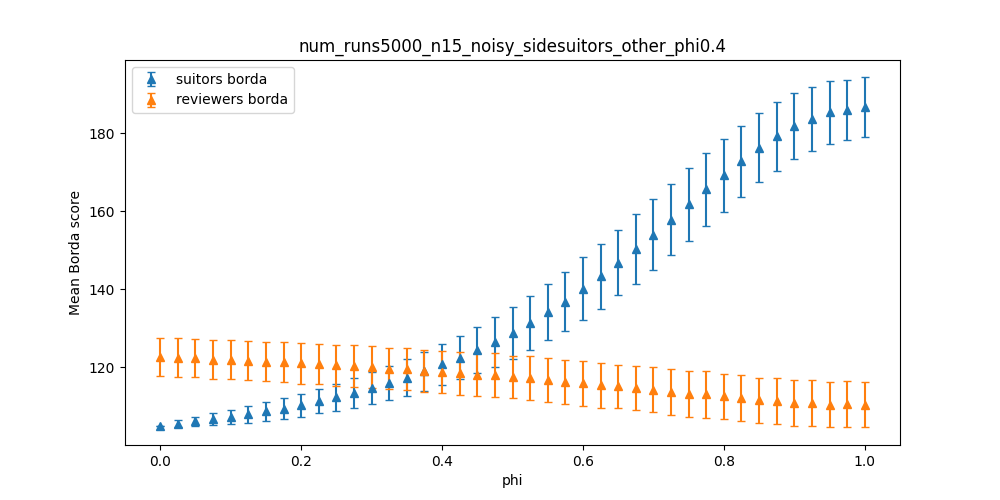

Data behind this chart, as committed beside it:
dispersion, suitors borda_mean, suitors borda_stdev, reviewers borda_mean, reviewers borda_stdev
0.0, 105, 0.0, 122.5, 4.896
0.025, 105.5, 0.8716, 122.4, 4.963
0.05, 106, 1.252, 122.2, 4.894
0.075, 106.6, 1.559, 121.9, 4.902
0.1, 107.2, 1.839, 121.9, 5.082
0.125, 107.9, 2.164, 121.6, 5.05
0.15, 108.6, 2.392, 121.3, 5.031
0.175, 109.4, 2.682, 121.2, 5.082
0.2, 110.2, 2.912, 120.9, 5.151
0.225, 111.3, 3.161, 120.7, 5.14
0.25, 112.3, 3.454, 120.5, 5.245
0.275, 113.3, 3.852, 120.3, 5.338
0.3, 114.5, 4.049, 120, 5.282
0.325, 115.9, 4.354, 119.6, 5.334
0.35, 117.3, 4.756, 119.5, 5.463
0.375, 118.9, 5.02, 119, 5.4
0.4, 120.6, 5.262, 118.8, 5.417
0.425, 122.4, 5.593, 118.3, 5.403
0.45, 124.4, 5.891, 118.1, 5.53
0.475, 126.4, 6.327, 118, 5.623
0.5, 128.8, 6.638, 117.4, 5.451
0.525, 131.3, 7.009, 117.1, 5.615
0.55, 134.1, 7.236, 116.6, 5.615
0.575, 136.8, 7.65, 116.1, 5.621
0.6, 140.1, 8.035, 115.9, 5.779
0.625, 143.3, 8.342, 115.4, 5.756
0.65, 146.7, 8.353, 115, 5.625
0.675, 150.3, 9.01, 114.5, 5.602
0.7, 153.9, 9.107, 114.2, 5.67
0.725, 157.8, 9.135, 113.6, 5.851
0.75, 161.7, 9.276, 113.2, 5.901
0.775, 165.6, 9.317, 113, 5.904
0.8, 169.2, 9.341, 112.5, 5.83
0.825, 172.8, 9.059, 112, 5.862
0.85, 176.2, 8.874, 111.5, 5.78
0.875, 179.1, 8.796, 111.3, 5.978
0.9, 181.7, 8.463, 110.7, 5.886
0.925, 183.6, 8.159, 110.7, 5.81
0.95, 185.3, 7.987, 110.4, 5.865
0.975, 185.9, 7.769, 110.4, 5.875
1.0, 186.6, 7.674, 110.3, 5.78
